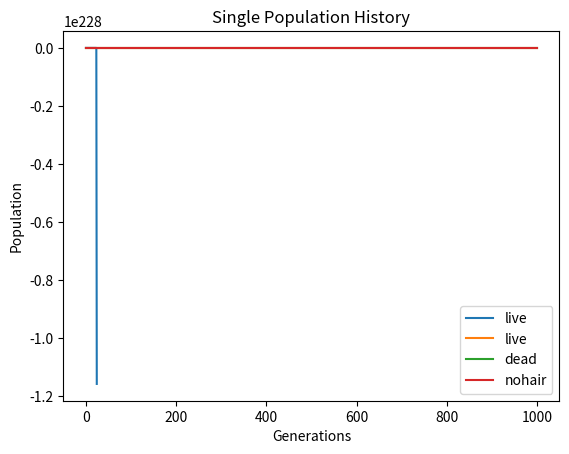

The matplotlib source for this figure:
# File to model and graph a system of differential equations
# modeling population change in birds who steal hair from live animals.
from math import cos
from math import pi as p
# import numpy as  
import matplotlib.pyplot as plt


# globals true for every population
pi = 3.5  # proportion of normal pop increase
pd = 0.75  # proportion of normal pop decrease
pop_max = 20000  # population maximum
single_pop_max = 10000
generations = 1000
single_pop_generations = 50


# computational functions (building system)
def temp(theta, beta):
    ''' Temperature function for the system of differential equations. '''
    return abs(beta * cos(theta))


def risk(att, att_max, infect, infect_max) -> float:
    num = att + infect
    den = att_max + infect_max
    return num / den


def reward(rho, rho_max, eta, eta_max, beta, theta) -> float:
    ''' Reward function for the system of differential equations. '''
    num = rho + eta + temp(theta, beta)
    den = rho_max + eta_max + beta
    return num / den


def growth(ri, re, pi, pd, type=None):
    ''' Piecewise function dictating the change in bird population over a given
        year, with respect to risk and reward. '''
    if type:
        if type == 'live':
            return pi + re - pd - (ri * (1 - pd))
        elif type == 'dead':
            return pi + re - pd - (ri * (1 - pd))
        elif type == 'nohair':
            return pi - pd
        else:
            # whoops? just in case
            condition = re >= (ri * (1 - pd))  # Piecewise condition
            if condition:
                # piecewise part 1
                return pi + re - pd - (ri * (1 - pd))
            else:
                # piecewise part 2
                return pi - pd
    else:
        condition = re >= (ri * (1 - pd))  # Piecewise condition
        if condition:
            # piecewise part 1
            return pi + re - pd - (ri * (1 - pd))
        else:
            # piecewise part 2
            return pi - pd


# Data functions
def load_live_data():
    '''Holds data for birds who steal live hairs'''
    # maximums
    beta = 0.15
    att_max = 0.5
    infect_max = 0.5
    rho_max = 0.5  # predator constant
    eta_max = 0.5  # parasite constant

    # actives (max be moved)
    theta = pi / 6  # range 0 - pi, min at pi/2
    att = 0.1
    infect = 0.05
    rho = 0.15
    eta = 0.075

    return [beta, att_max, infect_max, rho_max, eta_max], [theta, att, infect, rho, eta]


def load_dead_data():
    '''Holds data for birds who steal dead hairs'''
    # maximums
    beta = 0.12
    att_max = 0.5
    infect_max = 0.5
    rho_max = 0.5  # predator constant
    eta_max = 0.5  # parasite constant

    # actives (max be moved)
    theta = pi / 3  # range 0 - pi, min at pi/2
    att = 0.05
    infect = 0.2
    rho = 0.05
    eta = 0.01

    return [beta, att_max, infect_max, rho_max, eta_max], [theta, att, infect, rho, eta]


def load_nohair_data():
    '''Holds data for birds who steal no hairs'''
    # maximums
    beta = 0.12
    att_max = 0.5
    infect_max = 0.5
    rho_max = 0.5  # predator constant
    eta_max = 0.5  # parasite constant

    # actives (max be moved)
    theta = 0  # range 0 - pi, max at pi/2
    att = 0.001
    infect = 0.05
    rho = 0.2
    eta = 0.4

    return [beta, att_max, infect_max, rho_max, eta_max], [theta, att, infect, rho, eta]


def main():
    # initialize populations
    pop_live = 9000
    pop_dead = 5000
    pop_nohair = 5000

    # initialize history lists
    live_history = [pop_live]
    dead_history = [pop_dead]
    nohair_history = [pop_nohair]

    # run years, saving history, live only
    single_pop_history = [pop_live]
    for _ in range(single_pop_generations):
        beta, att_max, infect_max, rho_max, eta_max = load_live_data()[0]
        theta, att, infect, rho, eta = load_live_data()[1]
        pop_growth = growth(risk(att, att_max, infect, infect_max), reward(
            rho, rho_max, eta, eta_max, beta, theta), pi, pd)
        pop_live += pop_growth * pop_live * (1-pop_live/single_pop_max)
        single_pop_history.append(pop_live)

    # plot single pop history
    plt.plot(single_pop_history, label='live')
    plt.legend()
    plt.title('Single Population History')
    plt.xlabel('Generations')
    plt.ylabel('Population')
    plt.show()

    pop_live = 5000
    # run years, saving history
    for _ in range(1, generations):  # 100 years
        # load data
        [beta, att_max, infect_max, rho_max, eta_max], [
            theta, att, infect, rho, eta] = load_live_data()
        # calculate risk and reward
        risk_live = risk(att, att_max, infect, infect_max)
        reward_live = reward(rho, rho_max, eta, eta_max, beta, theta)
        # calculate growth
        growth_live = growth(risk_live, reward_live, pi, pd, type='live')
        # update population
        pop_live_change = growth_live * pop_live * \
            (1 - ((pop_live + pop_dead + pop_nohair) / pop_max))

        # load data dead hairs
        [beta, att_max, infect_max, rho_max, eta_max], [
            theta, att, infect, rho, eta] = load_dead_data()
        # calculate risk and reward
        risk_dead = risk(att, att_max, infect, infect_max)
        reward_dead = reward(rho, rho_max, eta, eta_max, beta, theta)
        # calculate growth
        growth_dead = growth(risk_dead, reward_dead, pi, pd, type='dead')
        # update population
        pop_dead_change = growth_dead * pop_dead * \
            (1 - ((pop_live + pop_dead + pop_nohair) / pop_max))

        # load data no hairs
        [beta, att_max, infect_max, rho_max, eta_max], [
            theta, att, infect, rho, eta] = load_nohair_data()
        # calculate risk and reward
        risk_nohair = risk(att, att_max, infect, infect_max)
        reward_nohair = reward(rho, rho_max, eta, eta_max, beta, theta)
        # calculate growth
        growth_nohair = growth(
            risk_nohair, reward_nohair, pi, pd, type='nohair')
        # update population
        pop_nohair_change = growth_nohair * pop_nohair * \
            (1 - ((pop_live + pop_dead + pop_nohair) / pop_max))

        # update populations
        pop_live += pop_live_change
        pop_dead += pop_dead_change
        pop_nohair += pop_nohair_change

        # save history
        live_history.append(pop_live)
        dead_history.append(pop_dead)
        nohair_history.append(pop_nohair)

    # graph history
    plt.plot(live_history, label='live')
    plt.plot(dead_history, label='dead')
    plt.plot(nohair_history, label='nohair')
    plt.legend()
    plt.show()


if __name__ == '__main__':
    main()
